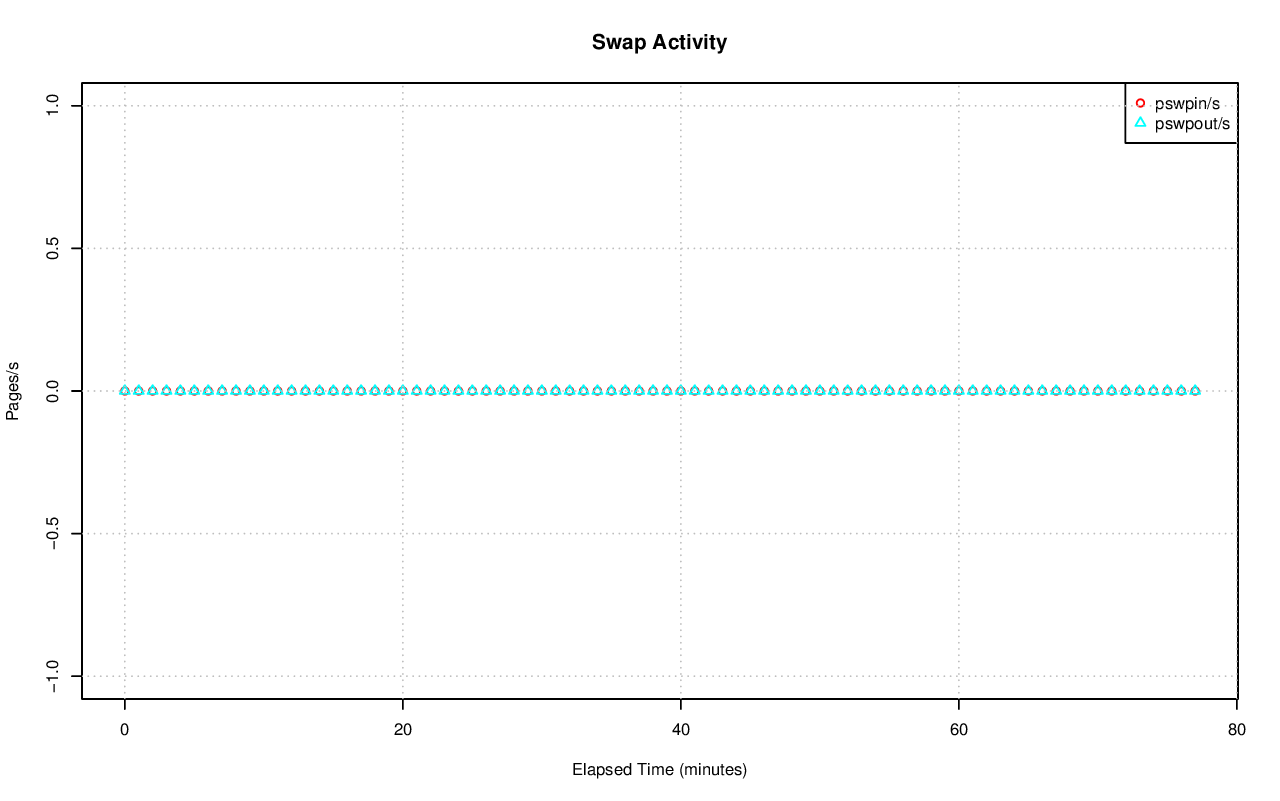

The table this chart was drawn from, first rows:
# hostname; interval; timestamp; pswpin/s; pswpout/s
pgxl; 60; 1440180802; 0.00; 0.00
pgxl; 60; 1440180862; 0.00; 0.00
pgxl; 60; 1440180922; 0.00; 0.00
pgxl; 60; 1440180982; 0.00; 0.00
pgxl; 60; 1440181042; 0.00; 0.00
pgxl; 60; 1440181102; 0.00; 0.00
pgxl; 60; 1440181162; 0.00; 0.00
pgxl; 60; 1440181222; 0.00; 0.00
pgxl; 60; 1440181282; 0.00; 0.00
pgxl; 60; 1440181342; 0.00; 0.00
pgxl; 60; 1440181402; 0.00; 0.00
pgxl; 60; 1440181462; 0.00; 0.00
pgxl; 60; 1440181522; 0.00; 0.00
pgxl; 60; 1440181582; 0.00; 0.00
pgxl; 60; 1440181642; 0.00; 0.00
pgxl; 60; 1440181702; 0.00; 0.00
pgxl; 60; 1440181762; 0.00; 0.00
pgxl; 60; 1440181822; 0.00; 0.00
pgxl; 60; 1440181882; 0.00; 0.00
pgxl; 60; 1440181942; 0.00; 0.00
pgxl; 60; 1440182002; 0.00; 0.00
pgxl; 60; 1440182062; 0.00; 0.00
pgxl; 60; 1440182122; 0.00; 0.00
pgxl; 60; 1440182182; 0.00; 0.00
pgxl; 60; 1440182242; 0.00; 0.00
pgxl; 60; 1440182302; 0.00; 0.00
pgxl; 60; 1440182362; 0.00; 0.00
pgxl; 60; 1440182422; 0.00; 0.00
pgxl; 60; 1440182482; 0.00; 0.00
pgxl; 60; 1440182542; 0.00; 0.00
pgxl; 60; 1440182602; 0.00; 0.00
pgxl; 60; 1440182662; 0.00; 0.00
pgxl; 60; 1440182722; 0.00; 0.00
pgxl; 60; 1440182782; 0.00; 0.00
pgxl; 60; 1440182842; 0.00; 0.00
pgxl; 60; 1440182902; 0.00; 0.00
pgxl; 60; 1440182962; 0.00; 0.00
pgxl; 60; 1440183022; 0.00; 0.00
pgxl; 60; 1440183082; 0.00; 0.00
pgxl; 60; 1440183142; 0.00; 0.00
pgxl; 60; 1440183202; 0.00; 0.00
pgxl; 60; 1440183262; 0.00; 0.00
pgxl; 60; 1440183322; 0.00; 0.00
pgxl; 60; 1440183382; 0.00; 0.00
pgxl; 60; 1440183442; 0.00; 0.00
pgxl; 60; 1440183502; 0.00; 0.00
pgxl; 60; 1440183562; 0.00; 0.00
pgxl; 60; 1440183622; 0.00; 0.00
pgxl; 60; 1440183682; 0.00; 0.00
pgxl; 60; 1440183742; 0.00; 0.00
pgxl; 60; 1440183802; 0.00; 0.00
pgxl; 60; 1440183862; 0.00; 0.00
pgxl; 60; 1440183922; 0.00; 0.00
pgxl; 60; 1440183982; 0.00; 0.00
pgxl; 60; 1440184042; 0.00; 0.00
pgxl; 60; 1440184102; 0.00; 0.00
pgxl; 60; 1440184162; 0.00; 0.00
pgxl; 60; 1440184222; 0.00; 0.00
pgxl; 60; 1440184282; 0.00; 0.00
pgxl; 60; 1440184342; 0.00; 0.00
... 18 more rows
